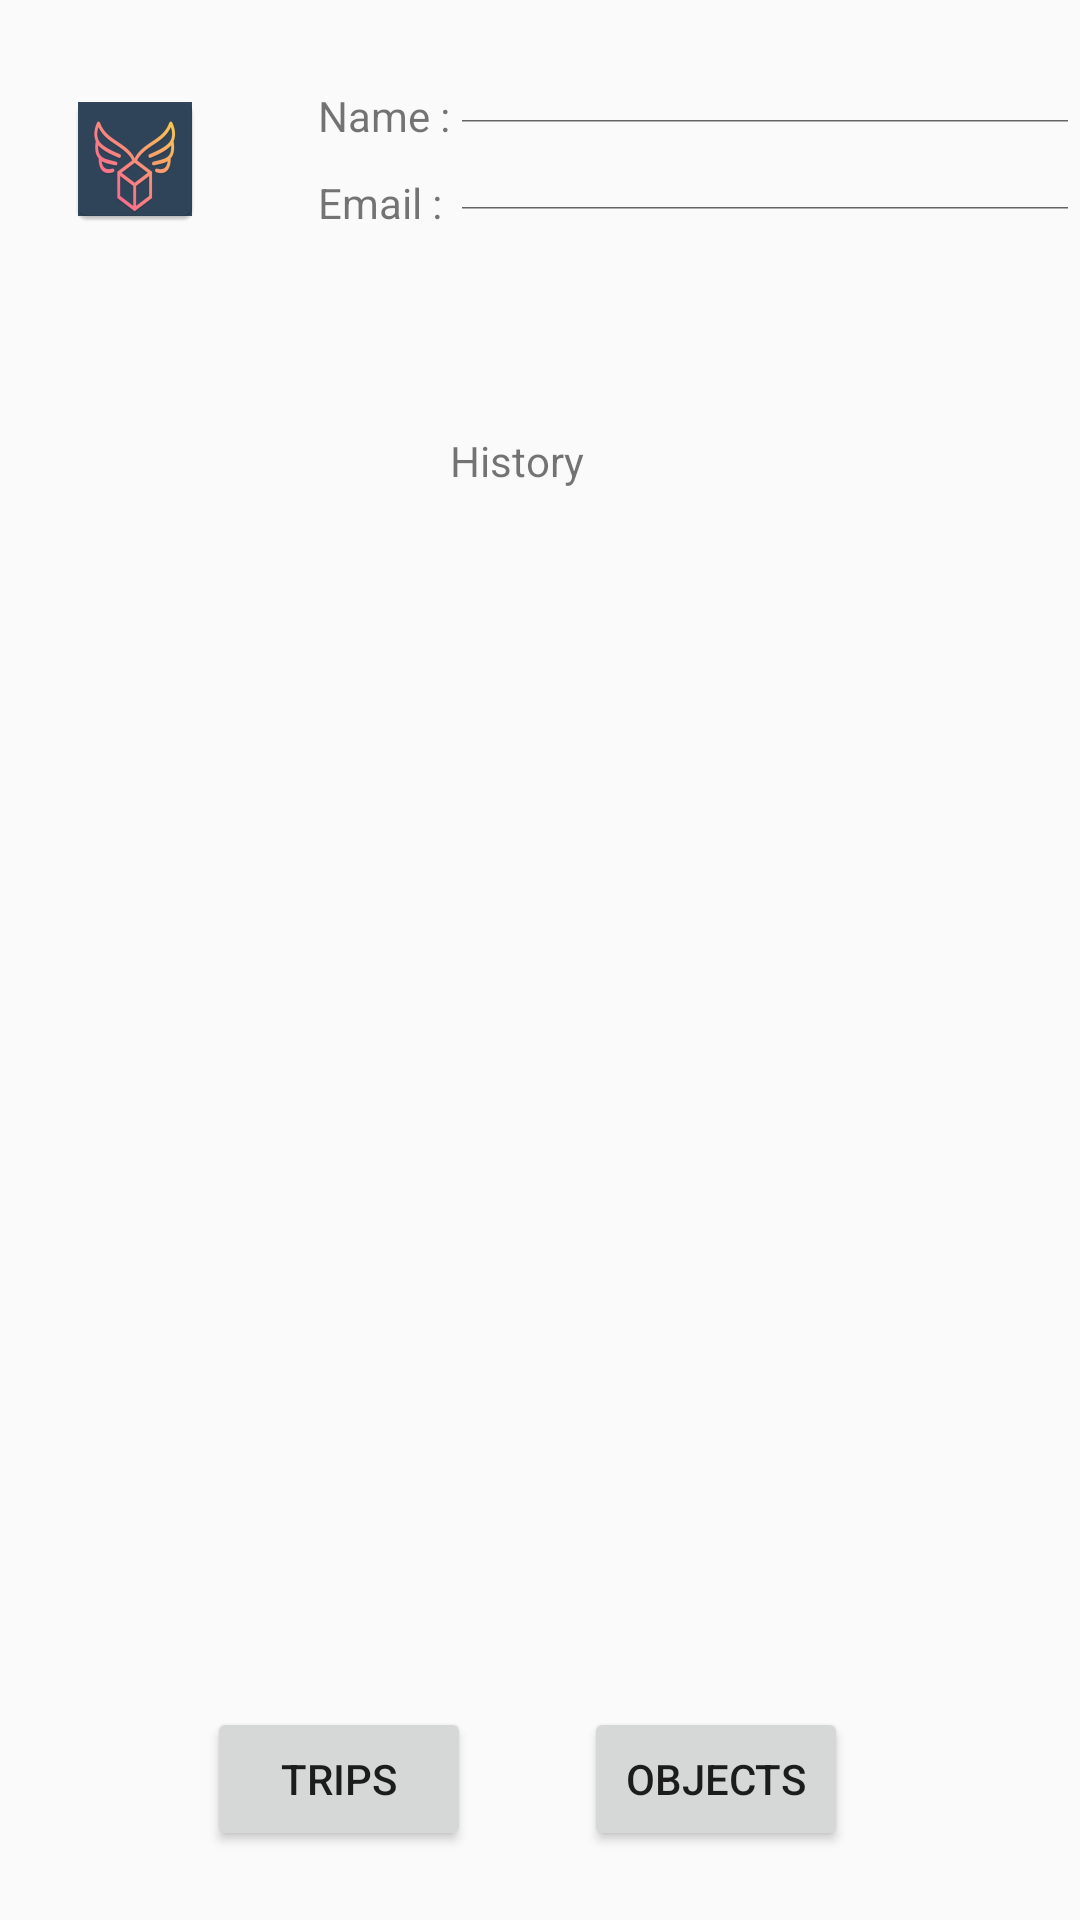

This screen was rendered from an Android layout file. Write that file and the resources it references.
<!-- AndroidManifest.xml: application theme AppTheme -->
<!-- res/layout/activity_profile.xml -->
<?xml version="1.0" encoding="utf-8"?>
<RelativeLayout xmlns:android="http://schemas.android.com/apk/res/android"
    xmlns:app="http://schemas.android.com/apk/res-auto"
    xmlns:tools="http://schemas.android.com/tools"
    android:layout_width="match_parent"
    android:layout_height="match_parent"
    tools:context="com.example.android.fastshipv1.Profile">


    <ImageView
        android:id="@+id/imageView3"
        android:layout_width="wrap_content"
        android:layout_height="wrap_content"
        android:layout_alignParentStart="true"
        android:layout_alignParentTop="true"
        android:layout_marginStart="21dp"
        android:layout_marginTop="29dp"
        app:srcCompat="@mipmap/ic_launcher" />

    <TextView
        android:id="@+id/textView12"
        android:layout_width="wrap_content"
        android:layout_height="wrap_content"
        android:layout_alignTop="@+id/imageView3"
        android:layout_marginStart="37dp"
        android:layout_toEndOf="@+id/imageView3"
        android:text="Name :" />

    <TextView
        android:id="@+id/textView13"
        android:layout_width="wrap_content"
        android:layout_height="wrap_content"
        android:layout_alignBottom="@+id/imageView3"
        android:layout_alignStart="@+id/textView12"
        android:text="Email :" />

    <EditText
        android:id="@+id/editText6"
        android:layout_width="wrap_content"
        android:layout_height="wrap_content"
        android:layout_alignBottom="@+id/textView12"
        android:layout_alignParentEnd="true"
        android:layout_alignTop="@+id/textView12"
        android:ems="10"
        android:inputType="textPersonName"
        android:text="____________" />

    <EditText
        android:id="@+id/editText7"
        android:layout_width="wrap_content"
        android:layout_height="wrap_content"
        android:layout_alignBottom="@+id/textView13"
        android:layout_alignStart="@+id/editText6"
        android:layout_alignTop="@+id/textView13"
        android:ems="10"
        android:inputType="textPersonName"
        android:text="____________" />

    <TextView
        android:id="@+id/textView14"
        android:layout_width="wrap_content"
        android:layout_height="wrap_content"
        android:layout_below="@+id/editText7"
        android:layout_marginTop="67dp"
        android:text="History"
        android:layout_toEndOf="@+id/textView12" />

    <Button
        android:id="@+id/button8"
        android:layout_width="wrap_content"
        android:layout_height="wrap_content"
        android:text="Trips"
        android:layout_alignParentBottom="true"
        android:layout_toEndOf="@+id/imageView3"
        android:layout_marginBottom="23dp" />

    <Button
        android:id="@+id/button14"
        android:layout_width="wrap_content"
        android:layout_height="wrap_content"
        android:text="ObjectS"
        android:layout_alignBaseline="@+id/button8"
        android:layout_alignBottom="@+id/button8"
        android:layout_toEndOf="@+id/textView14" />

</RelativeLayout>
<!-- resources referenced by this layout -->
<resources>
  <!-- mipmap ic_launcher: png bitmap (mipmap-mdpi, 1860 bytes) -->
  <style name="AppTheme" parent="Theme.AppCompat.Light.NoActionBar">
          
          <item name="colorPrimary">@color/colorPrimary</item>
          <item name="colorPrimaryDark">@color/colorPrimaryDark</item>
          <item name="colorAccent">@color/colorAccent</item>
      </style>
  <!-- not gathered from this repository: default colours our renderer supplied (Android Studio template values) -->
  <color name="colorPrimary">#FF6200EE</color>
  <color name="colorPrimaryDark">#FF3700B3</color>
  <color name="colorAccent">#FF03DAC5</color>
</resources>
